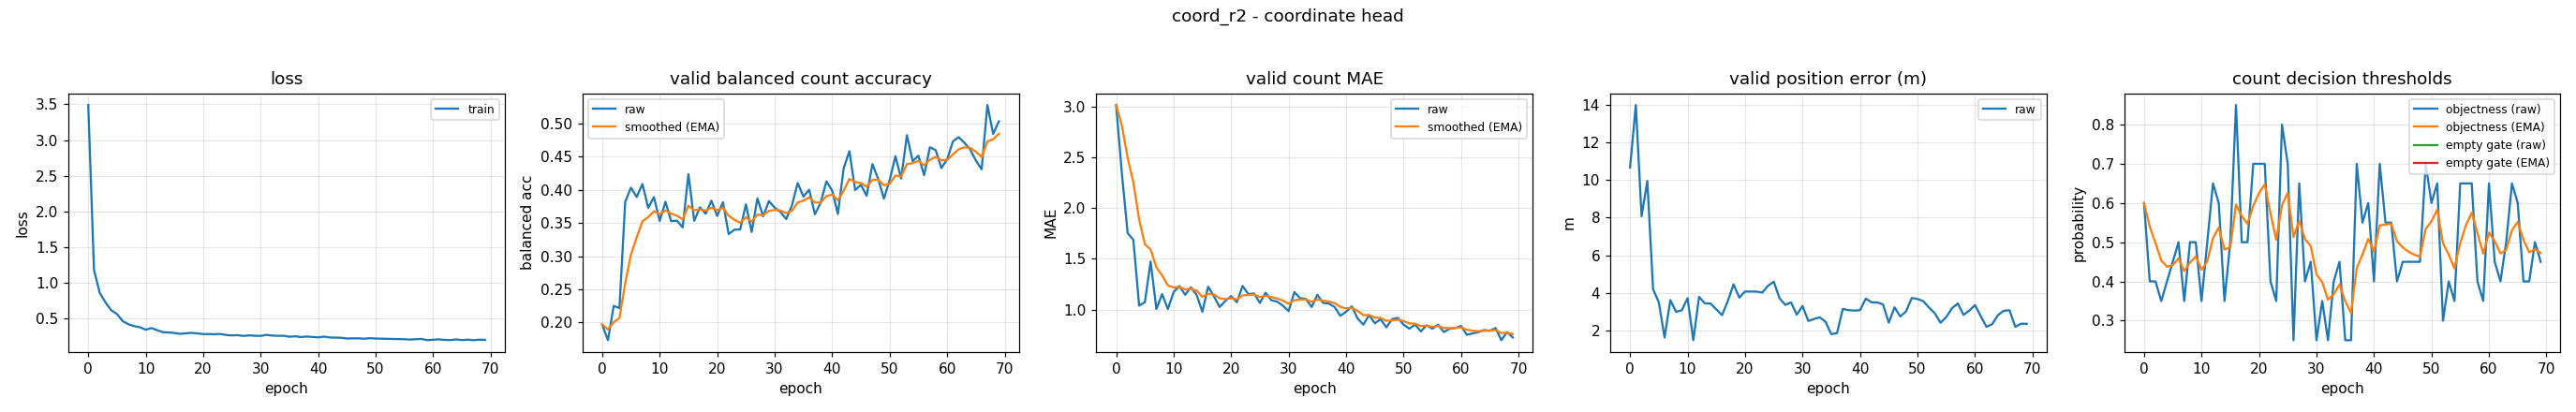

The file beside this chart, header and first rows:
epoch, train_loss, valid_bal, valid_bal_smoothed, valid_mae, valid_mae_smoothed, valid_error_m, valid_threshold, valid_threshold_smoothed, valid_empty_threshold, valid_empty_threshold_smoothed
0, 3.491, 0.1968, 0.1968, 3.013, 3.013, 10.67, 0.6, 0.6, nan, nan
1, 1.177, 0.1733, 0.1898, 2.34, 2.811, 14, 0.4, 0.54, nan, nan
2, 0.8582, 0.225, 0.2003, 1.753, 2.494, 8.08, 0.4, 0.498, nan, nan
3, 0.7224, 0.2218, 0.2068, 1.687, 2.252, 9.955, 0.35, 0.4536, nan, nan
4, 0.6142, 0.3816, 0.2592, 1.04, 1.888, 4.198, 0.4, 0.4375, nan, nan
5, 0.5601, 0.4032, 0.3024, 1.073, 1.644, 3.493, 0.45, 0.4413, nan, nan
6, 0.4605, 0.3893, 0.3285, 1.473, 1.593, 1.617, 0.5, 0.4589, nan, nan
7, 0.4164, 0.4087, 0.3526, 1.007, 1.417, 3.611, 0.35, 0.4262, nan, nan
8, 0.3904, 0.3728, 0.3586, 1.153, 1.338, 2.987, 0.5, 0.4484, nan, nan
9, 0.3746, 0.389, 0.3677, 1.007, 1.238, 3.07, 0.5, 0.4638, nan, nan
10, 0.3409, 0.3531, 0.3634, 1.173, 1.219, 3.717, 0.35, 0.4297, nan, nan
11, 0.3632, 0.3821, 0.369, 1.233, 1.223, 1.475, 0.5, 0.4508, nan, nan
12, 0.3335, 0.3528, 0.3641, 1.147, 1.2, 3.786, 0.65, 0.5105, nan, nan
13, 0.3056, 0.3536, 0.361, 1.22, 1.206, 3.438, 0.6, 0.5374, nan, nan
14, 0.3022, 0.3434, 0.3557, 1.147, 1.188, 3.428, 0.35, 0.4812, nan, nan
15, 0.2945, 0.4237, 0.3761, 0.98, 1.126, 3.117, 0.5, 0.4868, nan, nan
16, 0.2834, 0.3533, 0.3693, 1.227, 1.156, 2.812, 0.85, 0.5958, nan, nan
17, 0.29, 0.3736, 0.3706, 1.133, 1.149, 3.563, 0.5, 0.567, nan, nan
18, 0.2965, 0.364, 0.3686, 1.027, 1.112, 4.449, 0.5, 0.5469, nan, nan
19, 0.2887, 0.3837, 0.3731, 1.087, 1.105, 3.742, 0.7, 0.5929, nan, nan
20, 0.2791, 0.3606, 0.3693, 1.133, 1.113, 4.071, 0.7, 0.625, nan, nan
21, 0.2804, 0.3814, 0.373, 1.073, 1.101, 4.065, 0.7, 0.6475, nan, nan
22, 0.2773, 0.3333, 0.3611, 1.233, 1.141, 4.065, 0.4, 0.5732, nan, nan
23, 0.2814, 0.34, 0.3548, 1.153, 1.145, 4.016, 0.35, 0.5063, nan, nan
24, 0.2658, 0.3403, 0.3504, 1.16, 1.149, 4.377, 0.8, 0.5944, nan, nan
25, 0.2613, 0.3781, 0.3587, 1.067, 1.124, 4.589, 0.7, 0.6261, nan, nan
26, 0.2637, 0.3364, 0.352, 1.167, 1.137, 3.707, 0.25, 0.5133, nan, nan
27, 0.2534, 0.3872, 0.3626, 1.093, 1.124, 3.36, 0.65, 0.5543, nan, nan
28, 0.261, 0.36, 0.3618, 1.08, 1.111, 3.488, 0.4, 0.508, nan, nan
29, 0.2559, 0.3831, 0.3682, 1.04, 1.09, 2.834, 0.45, 0.4906, nan, nan
30, 0.254, 0.3731, 0.3697, 0.9867, 1.059, 3.3, 0.25, 0.4184, nan, nan
31, 0.268, 0.3667, 0.3688, 1.173, 1.093, 2.501, 0.35, 0.3979, nan, nan
32, 0.2585, 0.3559, 0.3649, 1.113, 1.099, 2.605, 0.25, 0.3535, nan, nan
33, 0.2548, 0.3764, 0.3684, 1.107, 1.101, 2.694, 0.4, 0.3675, nan, nan
34, 0.2557, 0.4103, 0.381, 1.027, 1.079, 2.455, 0.45, 0.3922, nan, nan
35, 0.2421, 0.3899, 0.3836, 1.147, 1.099, 1.796, 0.25, 0.3496, nan, nan
36, 0.2484, 0.4001, 0.3886, 1.067, 1.09, 1.856, 0.25, 0.3197, nan, nan
37, 0.2375, 0.3631, 0.3809, 1.06, 1.081, 3.144, 0.7, 0.4338, nan, nan
38, 0.2455, 0.3806, 0.3808, 1.027, 1.064, 3.073, 0.55, 0.4686, nan, nan
39, 0.2388, 0.4129, 0.3904, 0.94, 1.027, 3.054, 0.6, 0.5081, nan, nan
40, 0.2333, 0.3988, 0.3929, 0.98, 1.013, 3.076, 0.4, 0.4756, nan, nan
41, 0.2435, 0.3636, 0.3842, 1.033, 1.019, 3.691, 0.7, 0.5429, nan, nan
42, 0.2322, 0.4325, 0.3987, 0.9133, 0.9874, 3.491, 0.55, 0.5451, nan, nan
43, 0.2301, 0.4583, 0.4165, 0.8533, 0.9472, 3.485, 0.55, 0.5465, nan, nan
44, 0.2271, 0.3998, 0.4115, 0.9467, 0.947, 3.381, 0.4, 0.5026, nan, nan
45, 0.2169, 0.4076, 0.4103, 0.8667, 0.9229, 2.411, 0.45, 0.4868, nan, nan
46, 0.2195, 0.391, 0.4045, 0.9067, 0.918, 3.225, 0.45, 0.4758, nan, nan
47, 0.2197, 0.4389, 0.4148, 0.8267, 0.8906, 2.742, 0.45, 0.468, nan, nan
48, 0.2148, 0.4164, 0.4153, 0.9067, 0.8954, 3.006, 0.45, 0.4626, nan, nan
49, 0.2216, 0.3867, 0.4067, 0.92, 0.9028, 3.724, 0.7, 0.5338, nan, nan
50, 0.2168, 0.4145, 0.4091, 0.8533, 0.888, 3.67, 0.6, 0.5537, nan, nan
51, 0.2146, 0.4507, 0.4216, 0.8133, 0.8656, 3.554, 0.65, 0.5826, nan, nan
52, 0.2131, 0.4171, 0.4202, 0.8533, 0.8619, 3.211, 0.3, 0.4978, nan, nan
53, 0.2107, 0.4825, 0.4389, 0.7867, 0.8393, 2.912, 0.4, 0.4685, nan, nan
54, 0.2092, 0.4432, 0.4402, 0.8467, 0.8415, 2.405, 0.35, 0.4329, nan, nan
55, 0.2074, 0.4514, 0.4436, 0.8133, 0.8331, 2.712, 0.65, 0.498, nan, nan
56, 0.2025, 0.4222, 0.4372, 0.8533, 0.8392, 3.179, 0.65, 0.5436, nan, nan
57, 0.208, 0.4642, 0.4453, 0.78, 0.8214, 3.432, 0.65, 0.5755, nan, nan
58, 0.2108, 0.4599, 0.4497, 0.8133, 0.819, 2.827, 0.4, 0.5229, nan, nan
59, 0.1938, 0.4329, 0.4446, 0.82, 0.8193, 3.051, 0.35, 0.471, nan, nan
... 10 more rows
